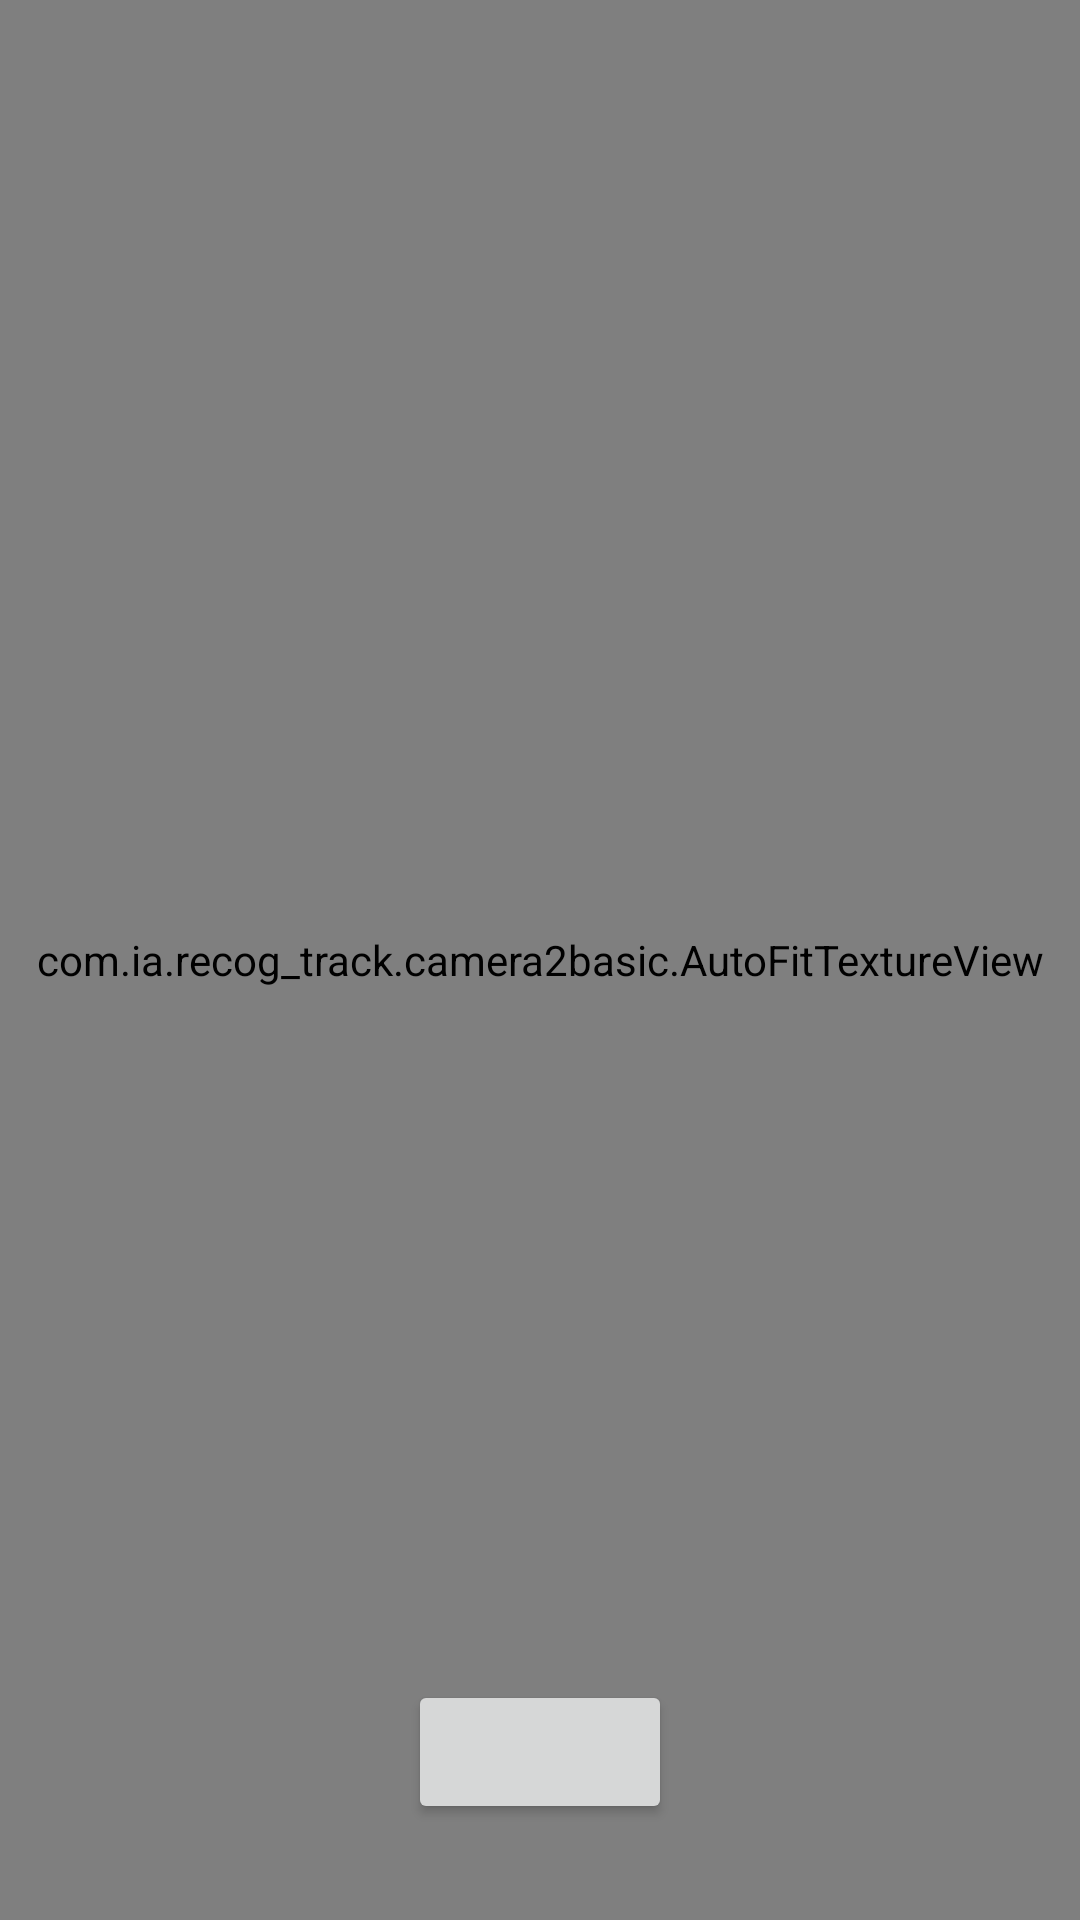

Write the Android layout XML for this screen, with the resource values it uses.
<!-- AndroidManifest.xml: application theme Theme.Recog_track -->
<!-- res/layout/fragment_camera2_basic.xml -->
<?xml version="1.0" encoding="utf-8"?>
<RelativeLayout xmlns:android="http://schemas.android.com/apk/res/android"
    android:layout_width="match_parent"
    android:layout_height="match_parent">

    <com.ia.recog_track.camera2basic.AutoFitTextureView
        android:id="@+id/texture"
        android:layout_width="match_parent"
        android:layout_height="match_parent"
        android:layout_alignParentStart="true"
        android:layout_alignParentTop="true" />

    <FrameLayout
        android:id="@+id/control"
        android:layout_width="match_parent"
        android:layout_height="112dp"
        android:layout_alignParentBottom="true"
        android:layout_alignParentStart="true">

        <Button
            android:id="@+id/picture"
            android:layout_width="wrap_content"
            android:layout_height="wrap_content"
            android:layout_gravity="center"/>

        <ImageButton
            android:id="@+id/info"
            style="@android:style/Widget.Material.Light.Button.Borderless"
            android:layout_width="wrap_content"
            android:layout_height="wrap_content"
            android:layout_gravity="center_vertical|right"
            android:padding="20dp"/>

    </FrameLayout>

</RelativeLayout>
<!-- resources referenced by this layout -->
<resources>
  <style name="Theme.Recog_track" parent="Theme.MaterialComponents.DayNight.DarkActionBar">
          
          <item name="colorPrimary">@color/purple_500</item>
          <item name="colorPrimaryVariant">@color/purple_700</item>
          <item name="colorOnPrimary">@color/white</item>
          
          <item name="colorSecondary">@color/teal_200</item>
          <item name="colorSecondaryVariant">@color/teal_700</item>
          <item name="colorOnSecondary">@color/black</item>
          
          <item name="android:statusBarColor">?attr/colorPrimaryVariant</item>
          
      </style>
  <!-- not gathered from this repository: default colours our renderer supplied (Android Studio template values) -->
  <color name="purple_500">#FF6200EE</color>
  <color name="purple_700">#FF3700B3</color>
  <color name="teal_200">#FF03DAC5</color>
  <color name="teal_700">#FF018786</color>
  <color name="black">#FF000000</color>
  <color name="white">#FFFFFFFF</color>
</resources>
